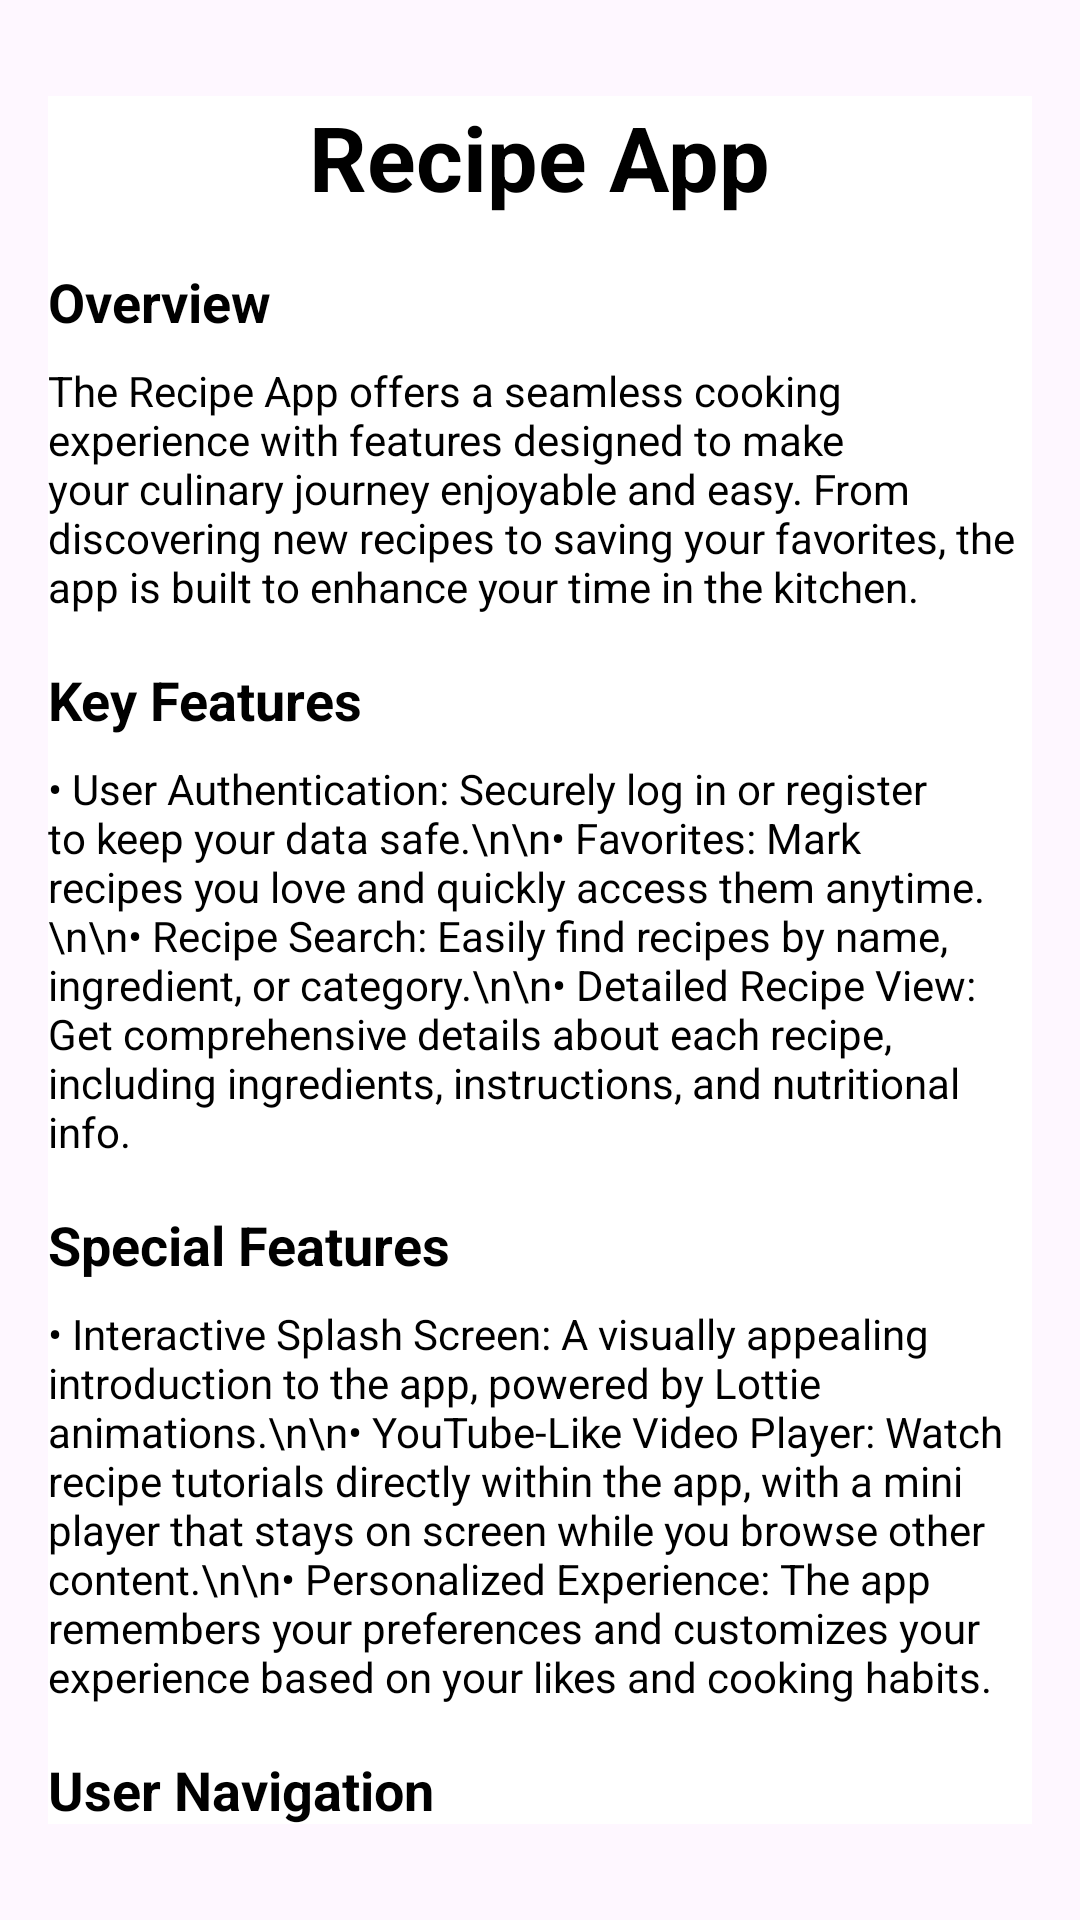

The Android layout XML behind this screen, and the referenced resources:
<!-- AndroidManifest.xml: application theme Theme.RecipeAppITI -->
<!-- res/layout/fragment_about_app.xml -->
<?xml version="1.0" encoding="utf-8"?>
<androidx.constraintlayout.widget.ConstraintLayout
    xmlns:android="http://schemas.android.com/apk/res/android"
    xmlns:app="http://schemas.android.com/apk/res-auto"
    xmlns:tools="http://schemas.android.com/tools"
    android:id="@+id/constraintLayout"
    android:layout_width="match_parent"
    android:layout_height="match_parent"
    android:padding="16dp"
    tools:context=".aboutapp.view.AboutAppFragment">

    <androidx.core.widget.NestedScrollView
        android:id="@+id/scrollView"
        android:layout_width="0dp"
        android:layout_height="0dp"
        android:layout_marginTop="16dp"
        android:layout_marginBottom="16dp"
        android:background="@android:color/white"
        app:layout_constraintTop_toTopOf="parent"
        app:layout_constraintBottom_toBottomOf="parent"
        app:layout_constraintStart_toStartOf="parent"
        app:layout_constraintEnd_toEndOf="parent">

        <LinearLayout
            android:layout_width="match_parent"
            android:layout_height="wrap_content"
            android:orientation="vertical">

            
            <TextView
                android:id="@+id/titleTextView"
                android:layout_width="wrap_content"
                android:layout_height="wrap_content"
                android:layout_gravity="center_horizontal"
                android:paddingBottom="16dp"
                android:text="Recipe App"
                android:textAppearance="@style/TextAppearance.AppCompat.Large"
                android:textColor="@color/black"
                android:textSize="30sp"
                android:textStyle="bold" />

            
            <TextView
                android:id="@+id/overviewTextView"
                android:layout_width="wrap_content"
                android:layout_height="wrap_content"
                android:paddingBottom="8dp"
                android:text="Overview"
                android:textAppearance="@style/TextAppearance.AppCompat.Medium"
                android:textColor="@color/black"
                android:textStyle="bold" />

            <TextView
                android:id="@+id/overviewDescriptionTextView"
                android:layout_width="wrap_content"
                android:layout_height="wrap_content"
                android:paddingBottom="16dp"
                android:text="The Recipe App offers a seamless cooking experience with features designed to make your culinary journey enjoyable and easy. From discovering new recipes to saving your favorites, the app is built to enhance your time in the kitchen."
                android:textAppearance="@style/TextAppearance.AppCompat.Body1"
                android:textColor="@color/black" />

            
            <TextView
                android:id="@+id/featuresTextView"
                android:layout_width="wrap_content"
                android:layout_height="wrap_content"
                android:paddingBottom="8dp"
                android:text="Key Features"
                android:textAppearance="@style/TextAppearance.AppCompat.Medium"
                android:textColor="@color/black"
                android:textStyle="bold" />

            <TextView
                android:layout_width="wrap_content"
                android:layout_height="wrap_content"
                android:paddingBottom="16dp"
                android:text="• User Authentication: Securely log in or register to keep your data safe.\n\n• Favorites: Mark recipes you love and quickly access them anytime.\n\n• Recipe Search: Easily find recipes by name, ingredient, or category.\n\n• Detailed Recipe View: Get comprehensive details about each recipe, including ingredients, instructions, and nutritional info."
                android:textAppearance="@style/TextAppearance.AppCompat.Body1"
                android:textColor="@color/black" />

            
            <TextView
                android:id="@+id/specialFeaturesTextView"
                android:layout_width="wrap_content"
                android:layout_height="wrap_content"
                android:paddingBottom="8dp"
                android:text="Special Features"
                android:textAppearance="@style/TextAppearance.AppCompat.Medium"
                android:textColor="@color/black"
                android:textStyle="bold" />

            <TextView
                android:layout_width="wrap_content"
                android:layout_height="wrap_content"
                android:paddingBottom="16dp"
                android:text="• Interactive Splash Screen: A visually appealing introduction to the app, powered by Lottie animations.\n\n• YouTube-Like Video Player: Watch recipe tutorials directly within the app, with a mini player that stays on screen while you browse other content.\n\n• Personalized Experience: The app remembers your preferences and customizes your experience based on your likes and cooking habits."
                android:textAppearance="@style/TextAppearance.AppCompat.Body1"
                android:textColor="@color/black" />

            
            <TextView
                android:id="@+id/userNavigationTextView"
                android:layout_width="wrap_content"
                android:layout_height="wrap_content"
                android:paddingBottom="8dp"
                android:text="User Navigation"
                android:textAppearance="@style/TextAppearance.AppCompat.Medium"
                android:textColor="@color/black"
                android:textStyle="bold" />

            <TextView
                android:layout_width="wrap_content"
                android:layout_height="wrap_content"
                android:paddingBottom="16dp"
                android:text="• Smooth Navigation: Effortlessly switch between different sections of the app using the Bottom Navigation component.\n\n• Login Security: Once you're logged in, you won't accidentally navigate back to the login screen.\n\n• Quick Access: Start directly on the Home screen if you've logged in before, with your preferences intact."
                android:textAppearance="@style/TextAppearance.AppCompat.Body1"
                android:textColor="@color/black" />
        </LinearLayout>
    </androidx.core.widget.NestedScrollView>
</androidx.constraintlayout.widget.ConstraintLayout>
<!-- resources referenced by this layout -->
<resources>
  <color name="black">#FF000000</color>
  <style name="Theme.RecipeAppITI" parent="Base.Theme.RecipeAppITI" />
  <style name="Base.Theme.RecipeAppITI" parent="Theme.Material3.DayNight.NoActionBar">
          <item name="android:statusBarColor">@color/white</item>
          <item name="android:windowLightStatusBar">true</item>
      </style>
  <color name="white">#FFFFFF</color>
</resources>
